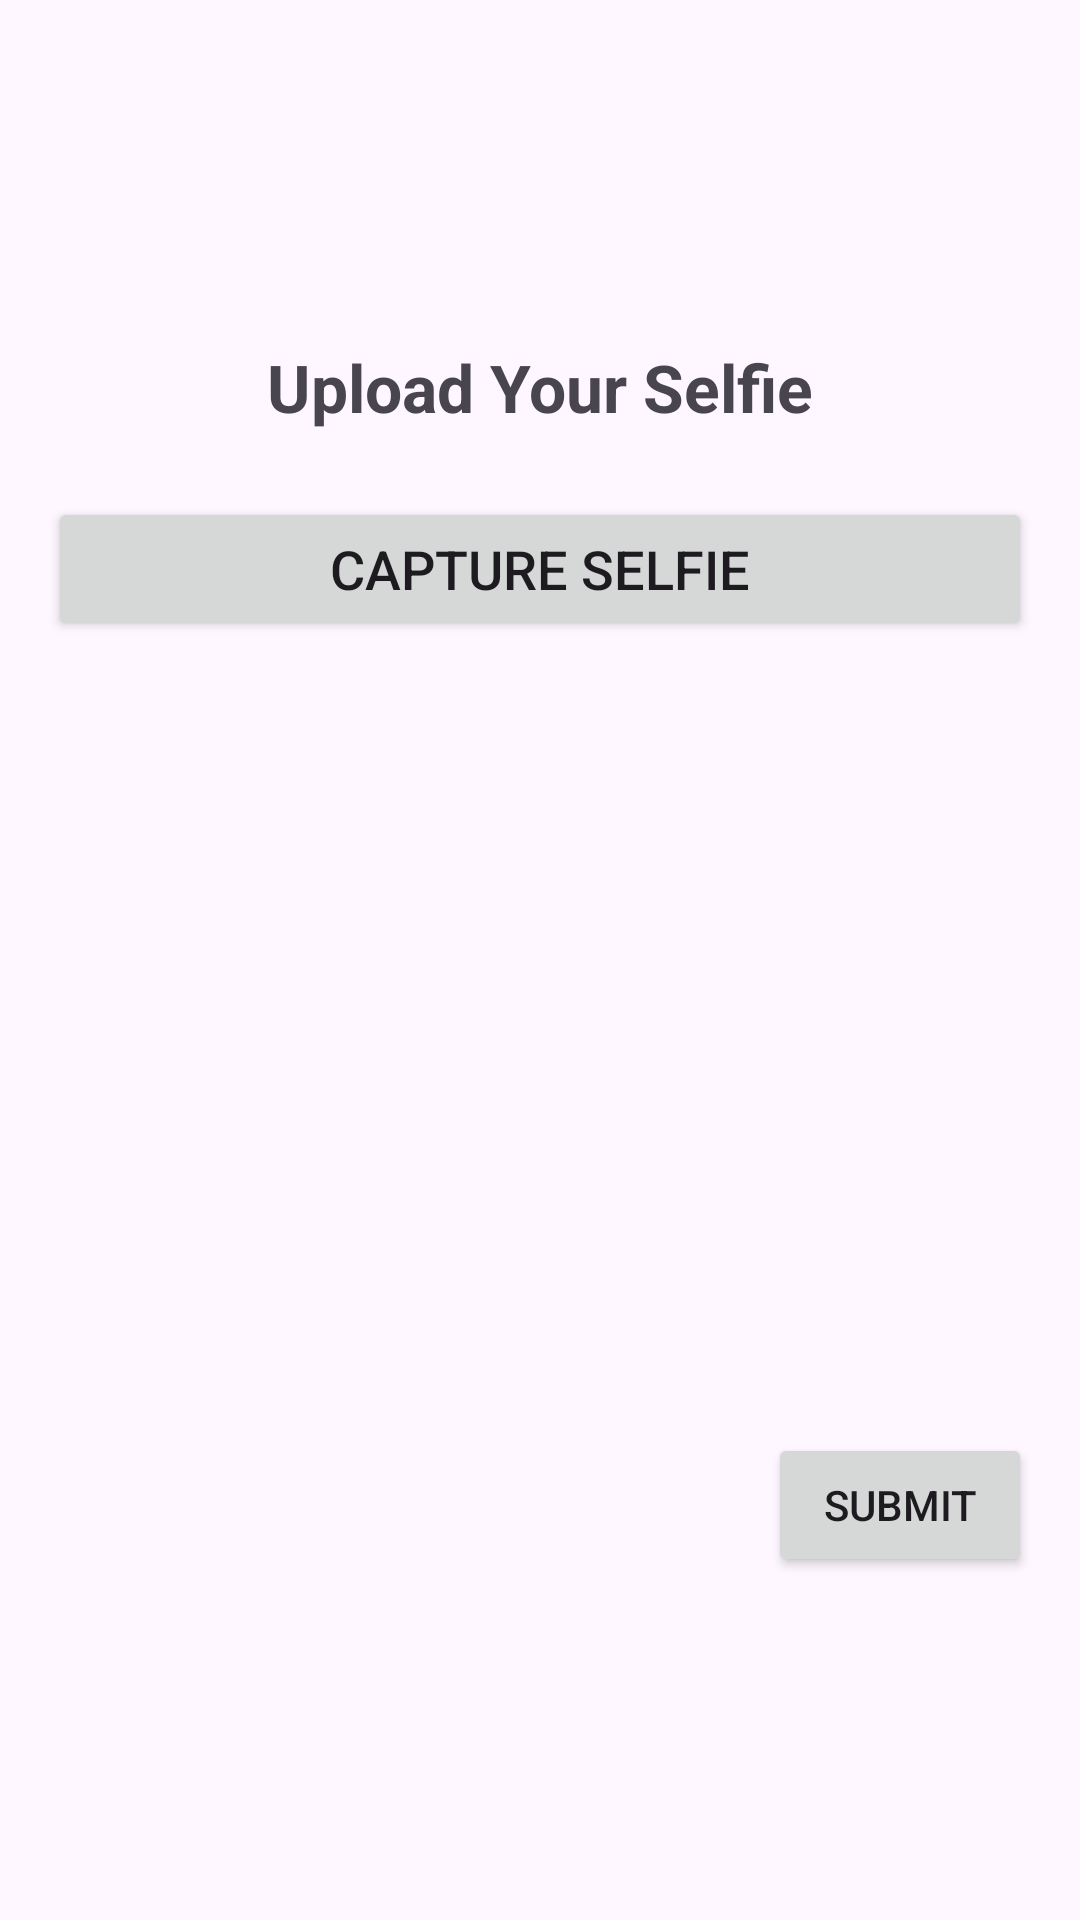

This screen was rendered from an Android layout file. Write that file and the resources it references.
<!-- AndroidManifest.xml: application theme Theme.ContactFormAssignment -->
<!-- res/layout/activity_selfie.xml -->
<?xml version="1.0" encoding="utf-8"?>
<LinearLayout xmlns:android="http://schemas.android.com/apk/res/android"
    xmlns:tools="http://schemas.android.com/tools"
    android:id="@+id/main"
    android:layout_width="match_parent"
    android:layout_height="match_parent"
    android:orientation="vertical"
    android:padding="16dp"
    android:gravity="center"
    tools:context=".SelfieActivity">

    <TextView
        android:id="@+id/text_selfie"
        android:layout_width="wrap_content"
        android:layout_height="wrap_content"
        android:layout_marginBottom="22dp"
        android:textStyle="bold"
        android:text="Upload Your Selfie"
        android:textSize="22sp" />

    <Button
        android:id="@+id/btn_capture_selfie"
        android:layout_width="match_parent"
        android:layout_height="wrap_content"
        android:text="Capture Selfie"
        android:layout_marginBottom="18dp"
        android:textSize="18sp"
        />

    
    <ImageView
        android:id="@+id/image_selfie"
        android:layout_width="200dp"
        android:layout_height="200dp"
        android:layout_marginTop="20dp"
        android:contentDescription="Captured Selfie" />

    <Button
        android:id="@+id/btn_submit"
        android:layout_width="wrap_content"
        android:layout_height="wrap_content"
        android:layout_gravity="end"
        android:layout_marginTop="26dp"
        android:text="Submit" />

</LinearLayout>
<!-- resources referenced by this layout -->
<resources>
  <style name="Theme.ContactFormAssignment" parent="Base.Theme.ContactFormAssignment" />
  <style name="Base.Theme.ContactFormAssignment" parent="Theme.Material3.DayNight.NoActionBar">
          
          
      </style>
</resources>
